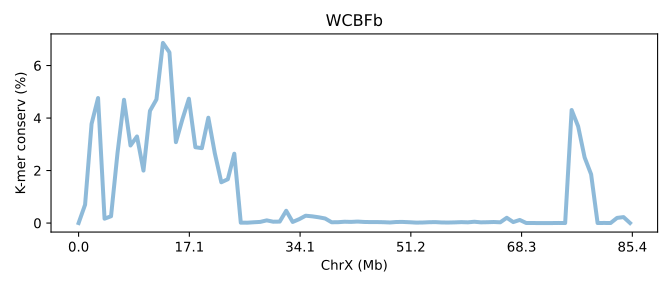

Values plotted in this chart, from the file beside it:
SeqID	ChrX (Mb)	K-mer conserv (%)	Group	Group_chrom
WCFBb.chrX	0.0	0.0	0	0
WCFBb.chrX	0.01172	0.6994	0	0
WCFBb.chrX	0.02343	3.778	0	0
WCFBb.chrX	0.03515	4.762	0	0
WCFBb.chrX	0.04686	0.1661	0	0
WCFBb.chrX	0.05858	0.2593	0	0
WCFBb.chrX	0.07029	2.674	0	0
WCFBb.chrX	0.08201	4.695	0	0
WCFBb.chrX	0.09373	2.954	0	0
WCFBb.chrX	0.1054	3.298	0	0
WCFBb.chrX	0.1172	1.998	0	0
WCFBb.chrX	0.1289	4.273	0	0
WCFBb.chrX	0.1406	4.709	0	0
WCFBb.chrX	0.1523	6.861	0	0
WCFBb.chrX	0.164	6.502	0	0
WCFBb.chrX	0.1757	3.082	0	0
WCFBb.chrX	0.1875	3.952	0	0
WCFBb.chrX	0.1992	4.736	0	0
WCFBb.chrX	0.2109	2.888	0	0
WCFBb.chrX	0.2226	2.853	0	0
WCFBb.chrX	0.2343	4.012	0	0
WCFBb.chrX	0.246	2.655	0	0
WCFBb.chrX	0.2577	1.553	0	0
WCFBb.chrX	0.2695	1.668	0	0
WCFBb.chrX	0.2812	2.641	0	0
WCFBb.chrX	0.2929	0.01401	0	0
WCFBb.chrX	0.3046	0.01308	0	0
WCFBb.chrX	0.3163	0.02986	0	0
WCFBb.chrX	0.328	0.04326	0	0
WCFBb.chrX	0.3398	0.1021	0	0
WCFBb.chrX	0.3515	0.05089	0	0
WCFBb.chrX	0.3632	0.05504	0	0
WCFBb.chrX	0.3749	0.4677	0	0
WCFBb.chrX	0.3866	0.04206	0	0
WCFBb.chrX	0.3983	0.1471	0	0
WCFBb.chrX	0.4101	0.2794	0	0
WCFBb.chrX	0.4218	0.2556	0	0
WCFBb.chrX	0.4335	0.2201	0	0
WCFBb.chrX	0.4452	0.1737	0	0
WCFBb.chrX	0.4569	0.03026	0	0
WCFBb.chrX	0.4686	0.03256	0	0
WCFBb.chrX	0.4803	0.04997	0	0
WCFBb.chrX	0.4921	0.04339	0	0
WCFBb.chrX	0.5038	0.05633	0	0
WCFBb.chrX	0.5155	0.04141	0	0
WCFBb.chrX	0.5272	0.03704	0	0
WCFBb.chrX	0.5389	0.0371	0	0
WCFBb.chrX	0.5506	0.03241	0	0
WCFBb.chrX	0.5624	0.02174	0	0
WCFBb.chrX	0.5741	0.04081	0	0
WCFBb.chrX	0.5858	0.04186	0	0
WCFBb.chrX	0.5975	0.03131	0	0
WCFBb.chrX	0.6092	0.01705	0	0
WCFBb.chrX	0.6209	0.01984	0	0
WCFBb.chrX	0.6327	0.0312	0	0
WCFBb.chrX	0.6444	0.03605	0	0
WCFBb.chrX	0.6561	0.0219	0	0
WCFBb.chrX	0.6678	0.01977	0	0
WCFBb.chrX	0.6795	0.02556	0	0
WCFBb.chrX	0.6912	0.03502	0	0
... 26 more rows
